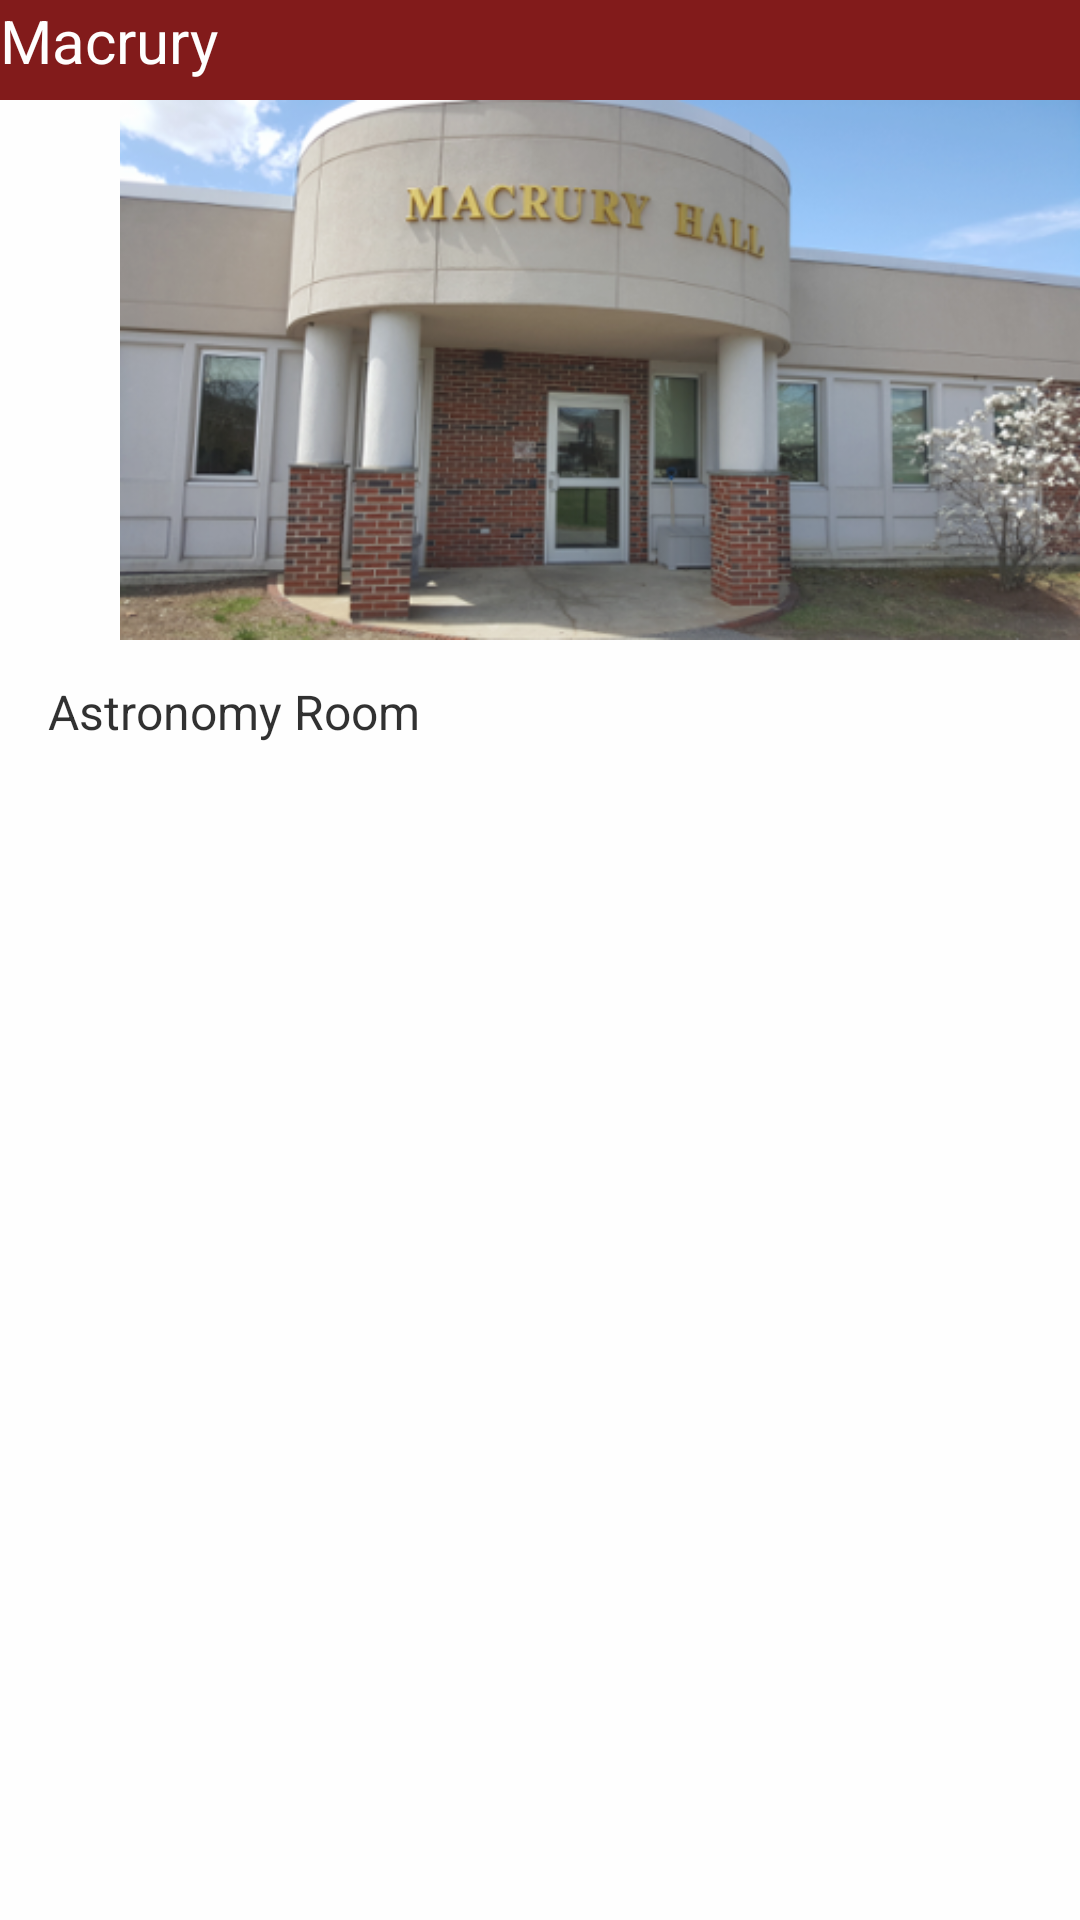

Android layout source for this screen:
<!-- AndroidManifest.xml: application theme AppTheme -->
<!-- res/layout/macrury_page.xml -->
<?xml version="1.0" encoding="utf-8"?>
<LinearLayout xmlns:android="http://schemas.android.com/apk/res/android"
    android:orientation="vertical" android:layout_width="match_parent"
    android:layout_height="match_parent"
    android:background="@color/cardview_light_background"
    android:alpha=".925">

    <android.support.v7.widget.AppCompatTextView
        android:layout_width="match_parent"
        android:layout_height="100px"
        android:textAlignment="viewStart"
        android:textSize="20sp"
        android:text="@string/macrury"
        android:textColor="@android:color/white"
        android:background="#780909"/>

    <ImageView
        android:id="@+id/image_title"
        android:layout_width="400dp"
        android:layout_height="180dp"
        android:layout_gravity="start"
        android:src="@drawable/macrury"/>

    <ListView
        android:layout_width="wrap_content"
        android:layout_height="wrap_content"
        android:entries="@array/mcauliffe"
        android:scrollbars="vertical"/>


</LinearLayout>
<!-- resources referenced by this layout -->
<resources>
  <string-array name="mcauliffe">
          <item>Astronomy Room</item>
      </string-array>
  <!-- drawable macrury: png bitmap (drawable-xxxhdpi, 159072 bytes) -->
  <string name="macrury">Macrury</string>
  <style name="AppTheme" parent="Theme.AppCompat.Light.DarkActionBar">
          
          <item name="colorPrimary">@color/colorPrimary</item>
          <item name="colorPrimaryDark">@color/colorPrimaryDark</item>
          <item name="colorAccent">@color/colorAccent</item>
          </style>
  <!-- not gathered from this repository: default colours our renderer supplied (Android Studio template values) -->
  <color name="colorPrimary">#FF6200EE</color>
  <color name="colorPrimaryDark">#FF3700B3</color>
  <color name="colorAccent">#FF03DAC5</color>
</resources>
